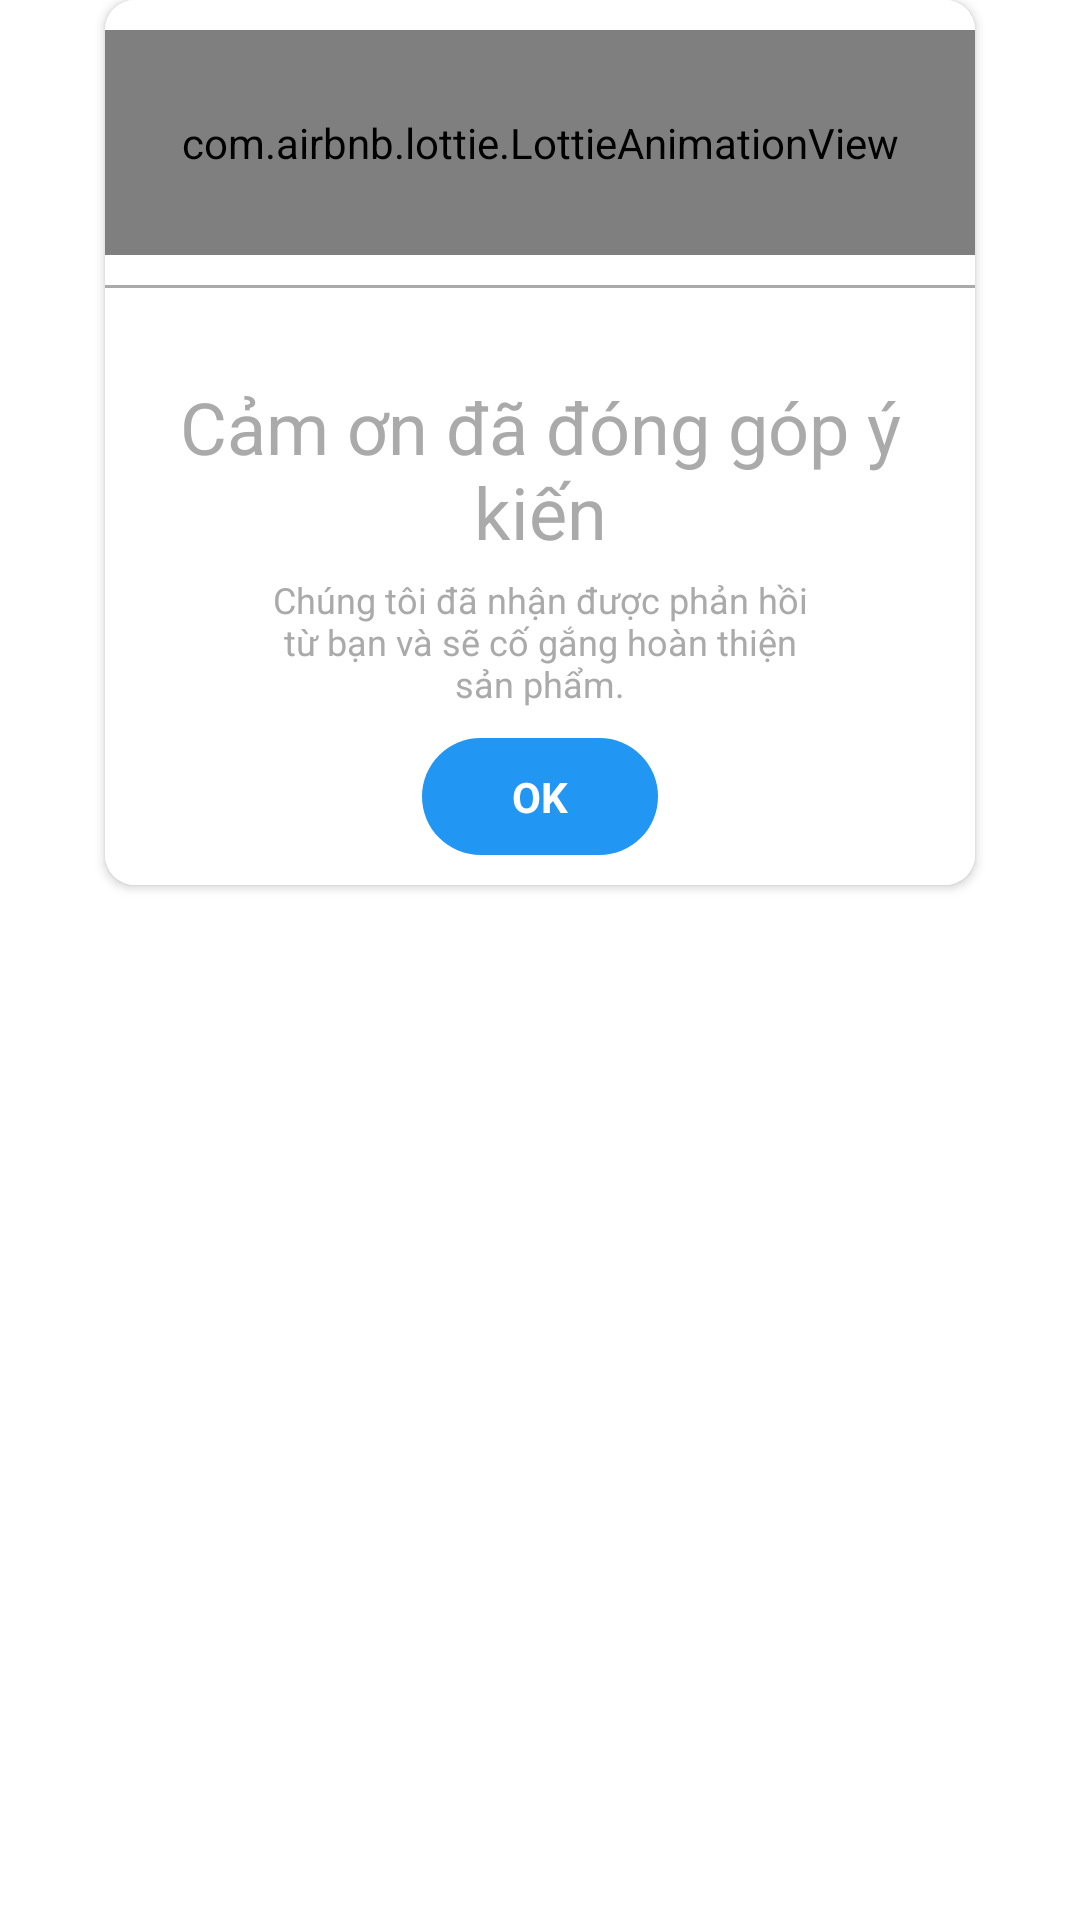

Layout XML and referenced resources for this Android screen:
<!-- AndroidManifest.xml: application theme Theme.VKUmaps -->
<!-- res/layout/dialog_success.xml -->
<?xml version="1.0" encoding="utf-8"?>
<LinearLayout xmlns:android="http://schemas.android.com/apk/res/android"
    xmlns:app="http://schemas.android.com/apk/res-auto"
    android:layout_width="match_parent"
    android:layout_height="match_parent">

    <androidx.cardview.widget.CardView
        android:layout_width="match_parent"
        android:layout_height="wrap_content"
        android:layout_marginHorizontal="35dp"
        app:cardCornerRadius="10dp">

        <LinearLayout
            android:layout_width="match_parent"
            android:layout_height="wrap_content"
            android:background="@color/white"
            android:orientation="vertical">

            <com.airbnb.lottie.LottieAnimationView
                android:layout_marginVertical="10dp"
                android:id="@+id/loader"
                android:layout_width="match_parent"
                android:layout_height="75dp"
                app:lottie_autoPlay="true"
                app:lottie_loop="false"
                app:lottie_rawRes="@raw/success" />

            <View
                android:layout_width="match_parent"
                android:layout_height="1dp"
                android:background="@android:color/darker_gray" />

            <TextView
                android:layout_width="match_parent"
                android:layout_height="wrap_content"
                android:layout_marginTop="25dp"
                android:gravity="center"
                android:padding="5dp"
                android:text="Cảm ơn đã đóng góp ý kiến"
                android:textColor="@android:color/darker_gray"
                android:textSize="24dp"
                android:textStyle="normal" />

            <TextView
                android:layout_width="match_parent"
                android:layout_height="wrap_content"
                android:layout_gravity="center"
                android:layout_marginHorizontal="55dp"
                android:gravity="center"
                android:text="Chúng tôi đã nhận được phản hồi từ bạn và sẽ cố gắng hoàn thiện sản phẩm."
                android:textColor="@android:color/darker_gray"
                android:textSize="12dp" />
            <LinearLayout
                android:layout_width="match_parent"
                android:layout_height="wrap_content"
                android:orientation="horizontal"
                android:gravity="center">
                <TextView
                    android:id="@+id/tv_ok"
                    android:layout_width="wrap_content"
                    android:layout_height="wrap_content"
                    android:layout_margin="10dp"
                    android:background="@drawable/back_button_status"
                    android:paddingHorizontal="30dp"
                    android:paddingVertical="10dp"
                    android:text="OK"
                    android:textColor="@color/white"
                    android:textStyle="bold" />
            </LinearLayout>
        </LinearLayout>
    </androidx.cardview.widget.CardView>
</LinearLayout>
<!-- resources referenced by this layout -->
<resources>
  <color name="white">#FFFFFFFF</color>
  <!-- drawable back_button_status (drawable) -->
  <?xml version="1.0" encoding="utf-8"?>
  <shape xmlns:android="http://schemas.android.com/apk/res/android" android:shape="rectangle">
      <solid android:color="@color/status"/>
      <corners android:radius="20dp"/>
  </shape>
  <style name="Theme.VKUmaps" parent="Theme.MaterialComponents.DayNight.NoActionBar">
          
          <item name="colorPrimary">@color/purple_500</item>
          <item name="colorPrimaryVariant">@color/purple_700</item>
          <item name="colorOnPrimary">@color/white</item>
          
          <item name="colorSecondary">@color/teal_200</item>
          <item name="colorSecondaryVariant">@color/teal_700</item>
          <item name="colorOnSecondary">@color/black</item>
          
          <item name="android:statusBarColor">@color/status</item>
          
      </style>
  <color name="status">#2196F3</color>
  <color name="purple_500">#B70404</color>
  <color name="purple_700">#FF3700B3</color>
  <color name="teal_200">#FF03DAC5</color>
  <color name="teal_700">#FF018786</color>
  <color name="black">#FF000000</color>
</resources>
